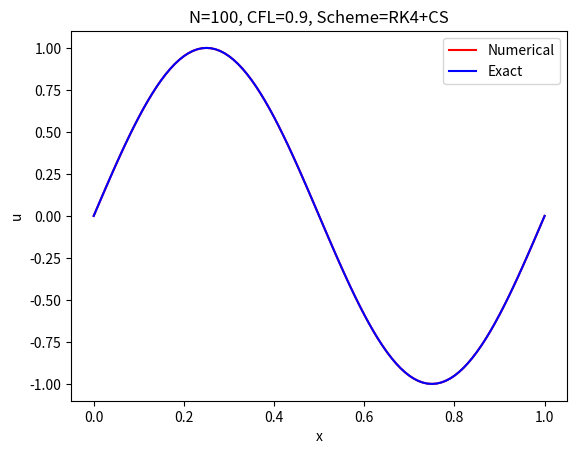

Recreate this plot in Python. (Note: this script raises an exception after producing the figure.)
"""
Solve u_t + u_x = 0 with periodic bc
Central finite difference in space
RK4 for time integration for du/dt = r(u)
"""
import numpy as np
import matplotlib.pyplot as plt
import argparse

# Initial condition
def f(x):
    return np.sin(2*np.pi*x)

# Returns -u_x using central difference
def rhs(h, u):
    r = np.empty_like(u)
    r[0] = -0.5*(u[1] - u[-2]) / h
    for i in range(1,len(u)-1):
        r[i] = -0.5*(u[i+1] - u[i-1]) / h
    r[-1] = r[0]
    return r

def solve(N, cfl, Tf):
    xmin, xmax = 0.0, 1.0
    a          = 1.0

    h = (xmax - xmin)/N
    dt= cfl * h / np.abs(a)

    x = np.linspace(xmin, xmax, N+1)
    u = f(x)

    fig = plt.figure()
    ax = fig.add_subplot(111)
    line1, = ax.plot(x, u, 'r')
    line2, = ax.plot(x, u, 'b')
    ax.set_xlabel('x'); ax.set_ylabel('u')
    plt.legend(('Numerical','Exact'))
    plt.title('N='+str(N)+', CFL='+str(cfl)+', Scheme=RK4+CS')
    plt.draw(); plt.pause(0.1)
    wait = raw_input("Press enter to continue ")

    t, it = 0.0, 0
    while t < Tf:
        k0 = a * rhs(h, u)
        k1 = a * rhs(h, u+0.5*dt*k0)
        k2 = a * rhs(h, u+0.5*dt*k1)
        k3 = a * rhs(h, u+dt*k2)
        u += (dt/6)*(k0 + 2*k1 + 2*k2 + k3)
        t += dt; it += 1
        line1.set_ydata(u)
        line2.set_ydata(f(x-a*t))
        plt.draw(); plt.pause(0.1)
    plt.show()

# Get arguments
parser = argparse.ArgumentParser()
parser.add_argument('-N', type=int, help='Number of cells', default=100)
parser.add_argument('-cfl', type=float, help='CFL number', default=0.9)
parser.add_argument('-Tf', type=float, help='Final time', default=1.0)
args = parser.parse_args()

# Run the solver
solve(args.N, args.cfl, args.Tf)
